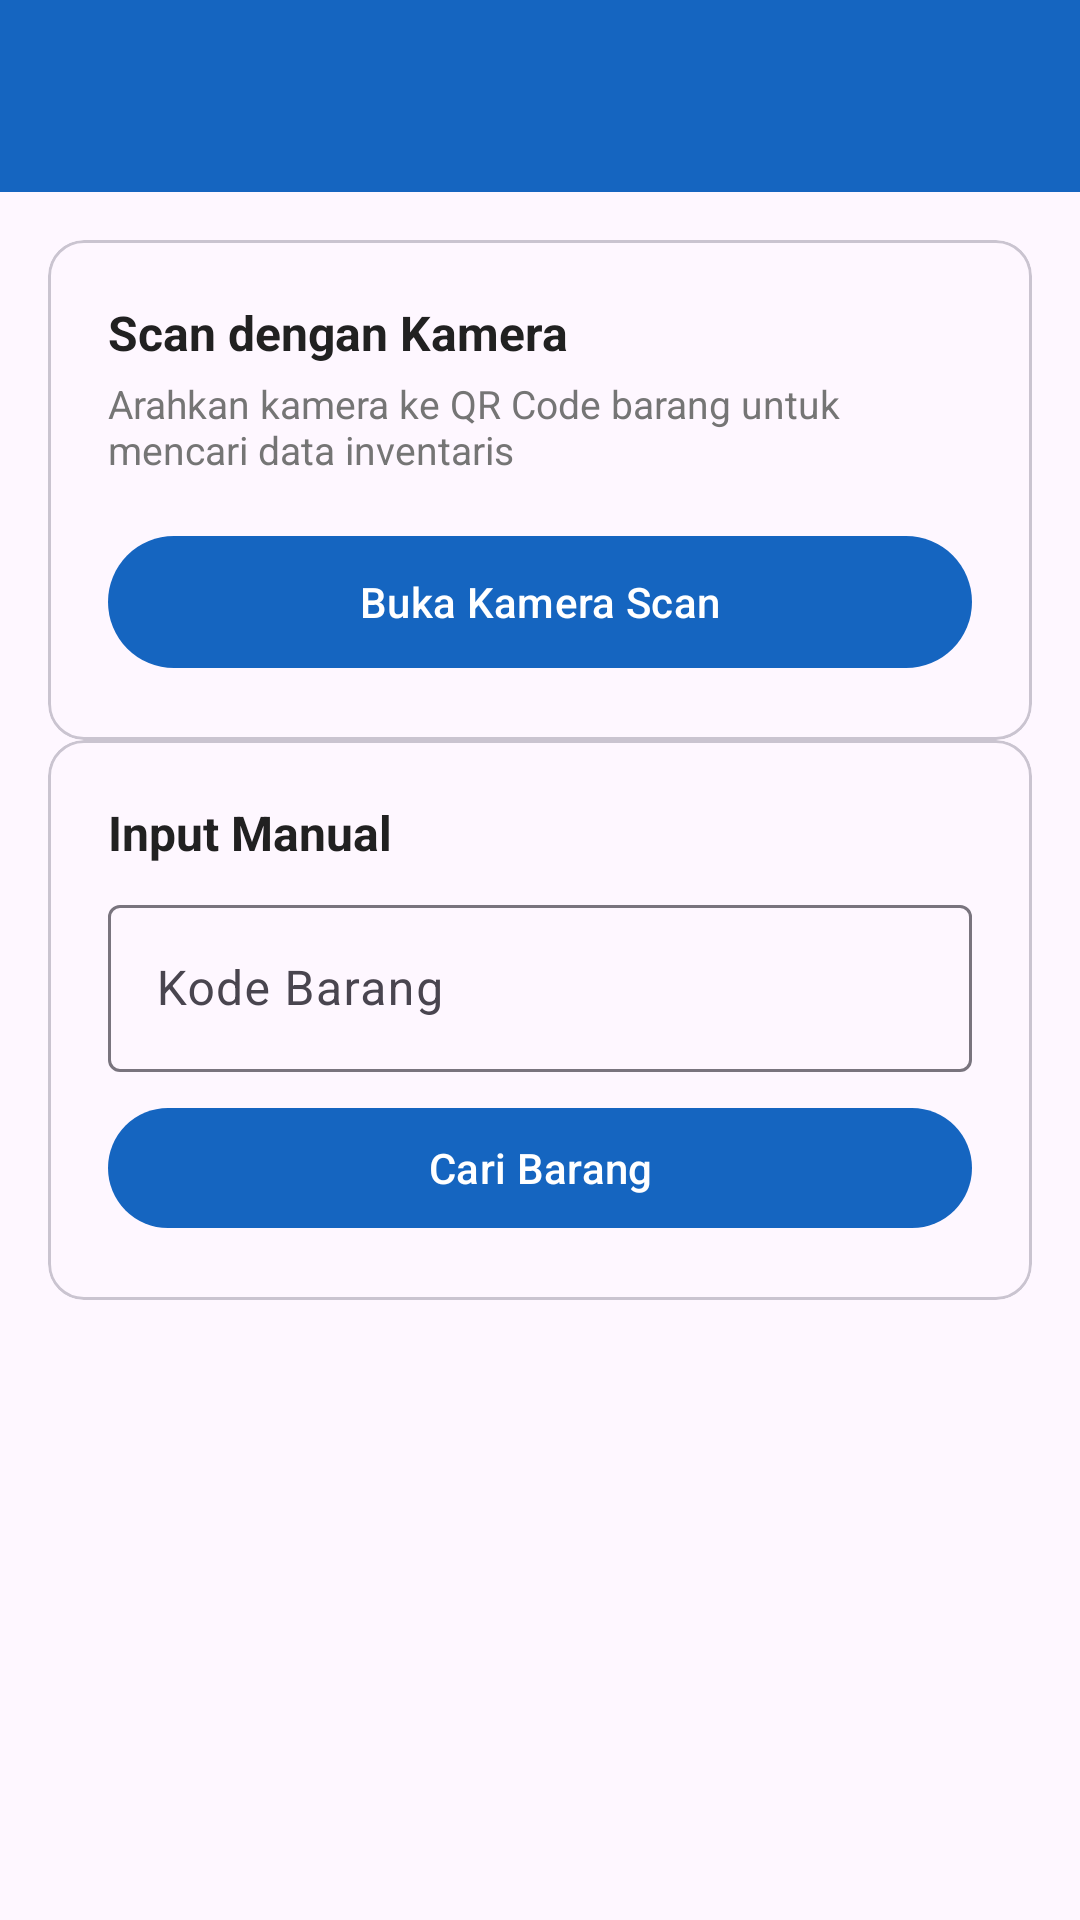

Reconstruct the res/layout file that produces this screen, plus the resources it refers to.
<!-- AndroidManifest.xml: application theme Theme.QRInventaris -->
<!-- res/layout/activity_scan.xml -->
<?xml version="1.0" encoding="utf-8"?>
<ScrollView xmlns:android="http://schemas.android.com/apk/res/android"
    xmlns:app="http://schemas.android.com/apk/res-auto"
    android:layout_width="match_parent" android:layout_height="match_parent">
    <androidx.constraintlayout.widget.ConstraintLayout android:layout_width="match_parent" android:layout_height="wrap_content">
        <com.google.android.material.appbar.MaterialToolbar android:id="@+id/toolbar"
            android:layout_width="0dp" android:layout_height="?attr/actionBarSize" android:background="?attr/colorPrimary"
            app:layout_constraintEnd_toEndOf="parent" app:layout_constraintStart_toStartOf="parent"
            app:layout_constraintTop_toTopOf="parent" app:titleTextColor="@android:color/white" />
        <com.google.android.material.card.MaterialCardView android:id="@+id/cardCamera"
            android:layout_width="0dp" android:layout_height="wrap_content" android:layout_margin="16dp"
            app:cardCornerRadius="12dp" app:contentPadding="20dp"
            app:layout_constraintEnd_toEndOf="parent" app:layout_constraintStart_toStartOf="parent"
            app:layout_constraintTop_toBottomOf="@+id/toolbar">
            <androidx.constraintlayout.widget.ConstraintLayout android:layout_width="match_parent" android:layout_height="wrap_content">
                <TextView android:id="@+id/tvScanTitle" android:layout_width="wrap_content" android:layout_height="wrap_content"
                    android:text="Scan dengan Kamera" android:textColor="@color/text_primary" android:textSize="16sp" android:textStyle="bold"
                    app:layout_constraintStart_toStartOf="parent" app:layout_constraintTop_toTopOf="parent" />
                <TextView android:id="@+id/tvScanDesc" android:layout_width="0dp" android:layout_height="wrap_content" android:layout_marginTop="4dp"
                    android:text="Arahkan kamera ke QR Code barang untuk mencari data inventaris" android:textSize="13sp"
                    android:textColor="@color/text_secondary"
                    app:layout_constraintEnd_toEndOf="parent" app:layout_constraintStart_toStartOf="parent"
                    app:layout_constraintTop_toBottomOf="@+id/tvScanTitle" />
                <com.google.android.material.button.MaterialButton android:id="@+id/btnScanCamera"
                    android:layout_width="match_parent" android:layout_height="52dp" android:layout_marginTop="16dp"
                    android:text="Buka Kamera Scan" android:icon="@android:drawable/ic_menu_camera"
                    app:layout_constraintTop_toBottomOf="@+id/tvScanDesc" />
            </androidx.constraintlayout.widget.ConstraintLayout>
        </com.google.android.material.card.MaterialCardView>
        <com.google.android.material.card.MaterialCardView
            android:layout_width="0dp" android:layout_height="wrap_content" android:layout_marginStart="16dp"
            android:layout_marginEnd="16dp" app:cardCornerRadius="12dp" app:contentPadding="20dp"
            app:layout_constraintEnd_toEndOf="parent" app:layout_constraintStart_toStartOf="parent"
            app:layout_constraintTop_toBottomOf="@+id/cardCamera">
            <androidx.constraintlayout.widget.ConstraintLayout android:layout_width="match_parent" android:layout_height="wrap_content">
                <TextView android:id="@+id/tvManualTitle" android:layout_width="wrap_content" android:layout_height="wrap_content"
                    android:text="Input Manual" android:textColor="@color/text_primary" android:textSize="16sp" android:textStyle="bold"
                    app:layout_constraintStart_toStartOf="parent" app:layout_constraintTop_toTopOf="parent" />
                <com.google.android.material.textfield.TextInputLayout android:id="@+id/tilManualCode"
                    style="@style/Widget.Material3.TextInputLayout.OutlinedBox"
                    android:layout_width="match_parent" android:layout_height="wrap_content" android:layout_marginTop="8dp"
                    android:hint="Kode Barang" app:layout_constraintTop_toBottomOf="@+id/tvManualTitle">
                    <com.google.android.material.textfield.TextInputEditText android:id="@+id/etManualCode"
                        android:layout_width="match_parent" android:layout_height="wrap_content" android:inputType="text" />
                </com.google.android.material.textfield.TextInputLayout>
                <com.google.android.material.button.MaterialButton android:id="@+id/btnSearchByCode"
                    android:layout_width="match_parent" android:layout_height="48dp" android:layout_marginTop="8dp"
                    android:text="Cari Barang" app:layout_constraintTop_toBottomOf="@+id/tilManualCode" />
            </androidx.constraintlayout.widget.ConstraintLayout>
        </com.google.android.material.card.MaterialCardView>
    </androidx.constraintlayout.widget.ConstraintLayout>
</ScrollView>
<!-- resources referenced by this layout -->
<resources>
  <color name="text_primary">#212121</color>
  <color name="text_secondary">#757575</color>
  <style name="Theme.QRInventaris" parent="Theme.Material3.Light.NoActionBar">
          <item name="colorPrimary">@color/primary_blue</item>
          <item name="colorPrimaryVariant">@color/primary_dark</item>
          <item name="colorOnPrimary">@color/white</item>
          <item name="android:statusBarColor">@color/primary_dark</item>
      </style>
  <color name="primary_blue">#1565C0</color>
  <color name="primary_dark">#0D47A1</color>
  <color name="white">#FFFFFF</color>
</resources>
